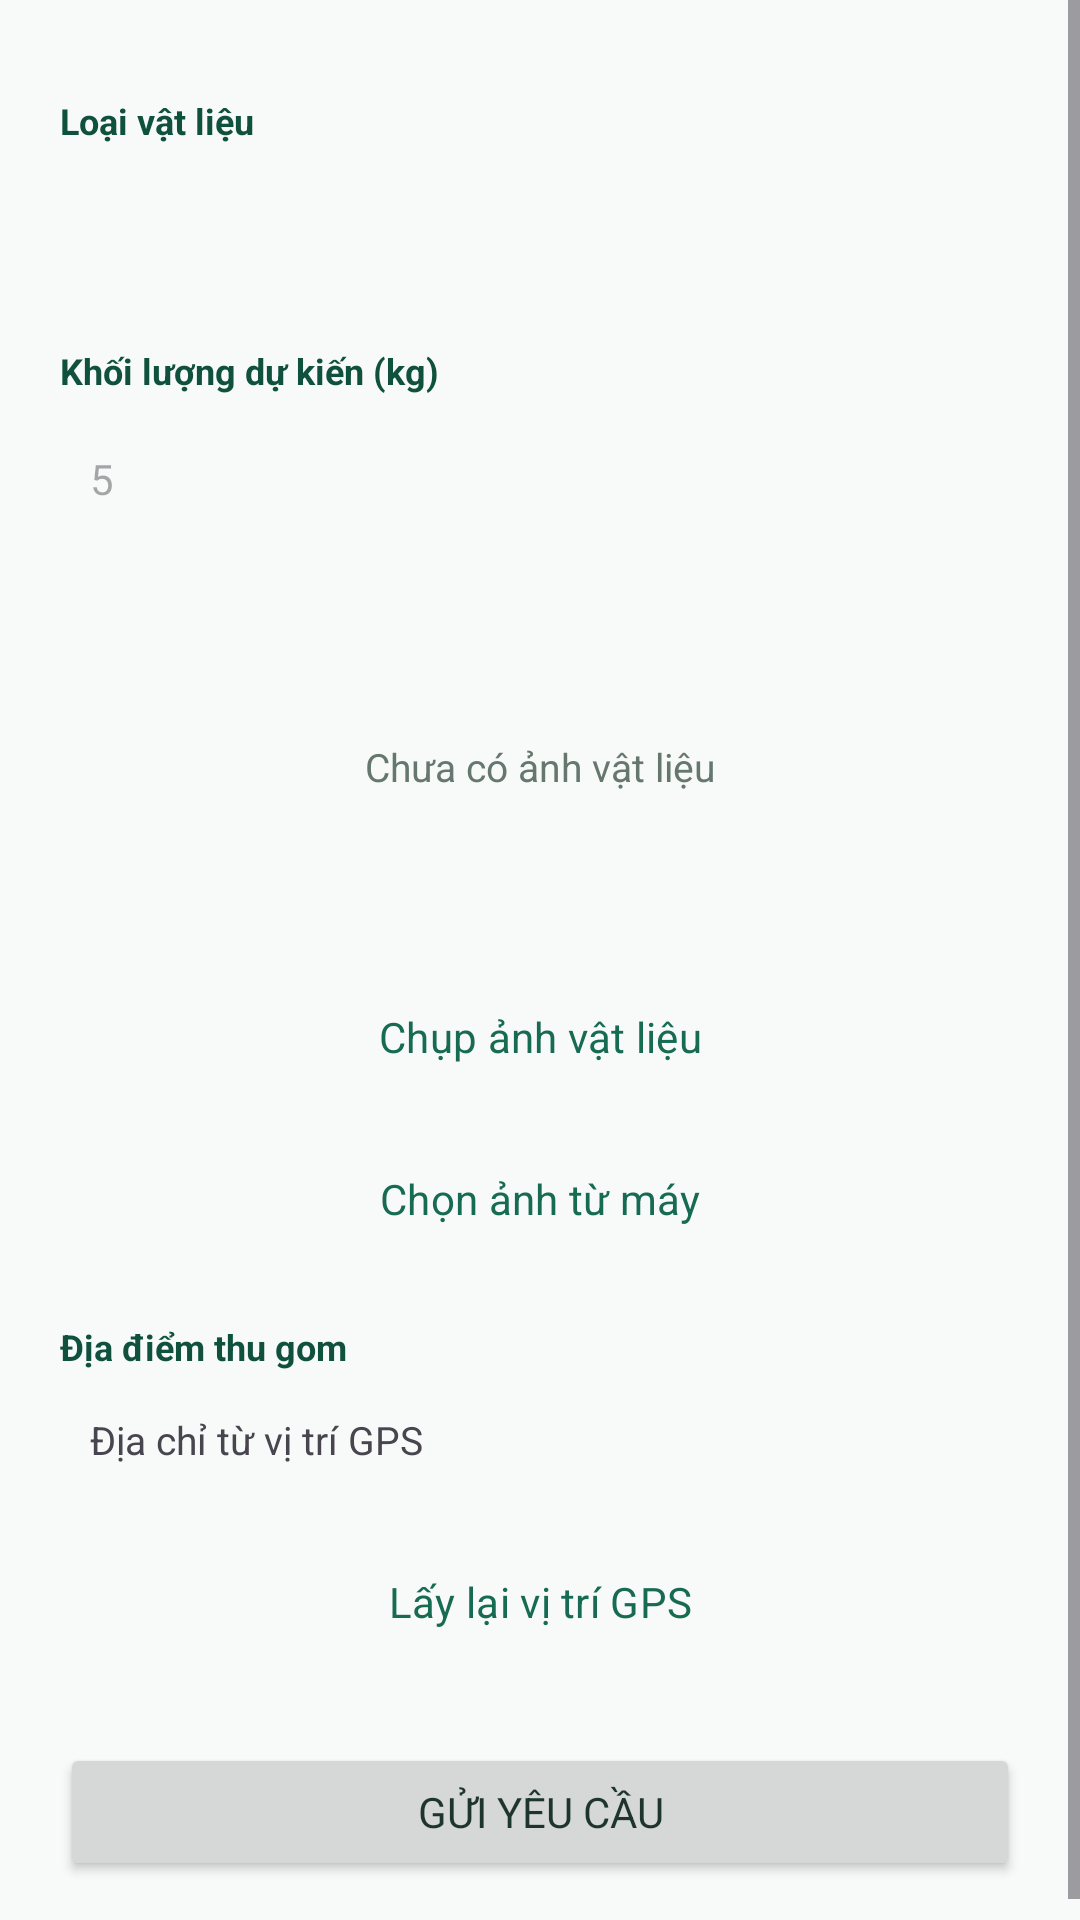

Write the Android layout XML for this screen, with the resource values it uses.
<!-- AndroidManifest.xml: application theme Theme.RecycleCollect -->
<!-- res/layout/activity_create_request.xml -->
<?xml version='1.0' encoding='utf-8'?>
<ScrollView xmlns:android="http://schemas.android.com/apk/res/android" android:layout_width="match_parent" android:layout_height="match_parent" android:background="@color/surface" android:fillViewport="true">
  <LinearLayout android:layout_width="match_parent" android:layout_height="wrap_content" android:orientation="vertical" android:padding="20dp">
    <TextView android:layout_width="match_parent" android:layout_height="wrap_content" android:text="Loại vật liệu" android:textSize="12sp" android:textStyle="bold" android:textColor="@color/green_dark" android:layout_marginTop="12dp"/>
    <Spinner android:layout_width="match_parent" android:layout_height="46dp" android:id="@+id/material" android:background="@drawable/bg_card" android:layout_marginTop="5dp"/>
    <TextView android:layout_width="match_parent" android:layout_height="wrap_content" android:text="Khối lượng dự kiến (kg)" android:textSize="12sp" android:textStyle="bold" android:textColor="@color/green_dark" android:layout_marginTop="16dp"/>
    <EditText android:layout_width="match_parent" android:layout_height="46dp" android:id="@+id/weight" android:hint="5" android:inputType="numberDecimal" android:background="@drawable/bg_card" android:paddingStart="10dp" android:paddingEnd="10dp" android:textSize="14sp" android:textColor="@color/ink" android:layout_marginTop="5dp"/>
    <FrameLayout android:layout_width="match_parent" android:layout_height="114dp" android:background="@drawable/bg_card" android:layout_marginTop="16dp">
      <TextView android:layout_width="match_parent" android:layout_height="match_parent" android:id="@+id/photo_hint" android:text="Chưa có ảnh vật liệu" android:gravity="center" android:textColor="@color/muted" android:textSize="13sp"/>
      <ImageView android:layout_width="match_parent" android:layout_height="match_parent" android:id="@+id/photo_preview" android:visibility="gone" android:scaleType="centerCrop" android:contentDescription="Ảnh vật liệu"/>
    </FrameLayout>
    <Button android:layout_width="match_parent" android:layout_height="46dp" android:id="@+id/btn_camera" android:text="Chụp ảnh vật liệu" android:layout_marginTop="10dp" style="@style/SecondaryButton"/>
    <Button android:layout_width="match_parent" android:layout_height="46dp" android:id="@+id/btn_gallery" android:text="Chọn ảnh từ máy" android:layout_marginTop="8dp" style="@style/SecondaryButton"/>
    <TextView android:layout_width="match_parent" android:layout_height="wrap_content" android:text="Địa điểm thu gom" android:textSize="12sp" android:textStyle="bold" android:textColor="@color/green_dark" android:layout_marginTop="18dp"/>
    <TextView android:layout_width="match_parent" android:layout_height="46dp" android:id="@+id/location_text" android:text="Địa chỉ từ vị trí GPS" android:gravity="center_vertical" android:background="@drawable/bg_card" android:paddingStart="10dp" android:textSize="13sp"/>
    <Button android:layout_width="match_parent" android:layout_height="46dp" android:id="@+id/btn_location" android:text="Lấy lại vị trí GPS" android:layout_marginTop="8dp" style="@style/SecondaryButton"/>
    <Button android:layout_width="match_parent" android:layout_height="46dp" android:id="@+id/btn_next" android:text="Gửi yêu cầu" android:layout_marginTop="24dp"/>
  </LinearLayout>
</ScrollView>
<!-- resources referenced by this layout -->
<resources>
  <color name="green_dark">#10513E</color>
  <color name="ink">#1E352C</color>
  <color name="muted">#65776E</color>
  <color name="surface">#F7FAF8</color>
  <style name="SecondaryButton" parent="Widget.Material3.Button.OutlinedButton">
      <item name="cornerRadius">12dp</item>
      <item name="strokeColor">@color/green</item>
      <item name="strokeWidth">1dp</item>
      <item name="backgroundTint">#FFFFFF</item>
      <item name="android:textColor">@color/green</item>
      <item name="android:textAllCaps">false</item>
      <item name="android:minHeight">44dp</item>
    </style>
  <style name="Theme.RecycleCollect" parent="Theme.Material3.Light.NoActionBar">
      <item name="android:fontFamily">sans-serif</item>
      <item name="colorPrimary">@color/green</item>
      <item name="colorOnPrimary">#FFFFFF</item>
      <item name="colorSecondary">@color/green</item>
      <item name="colorAccent">@color/green</item>
      <item name="android:colorAccent">@color/green</item>
      <item name="android:windowBackground">@color/surface</item>
      <item name="android:navigationBarColor">#FFFFFF</item>
      <item name="android:statusBarColor">@color/green_dark</item>
      <item name="android:windowLightStatusBar">false</item>
      <item name="android:textColorPrimary">@color/ink</item>
      <item name="materialButtonStyle">@style/WireButton</item>
    </style>
  <color name="green">#176B52</color>
  <style name="WireButton" parent="Widget.Material3.Button">
      <item name="cornerRadius">12dp</item>
      <item name="backgroundTint">@color/green</item>
      <item name="android:textColor">#FFFFFF</item>
      <item name="android:textAllCaps">false</item>
      <item name="android:minHeight">44dp</item>
    </style>
</resources>
